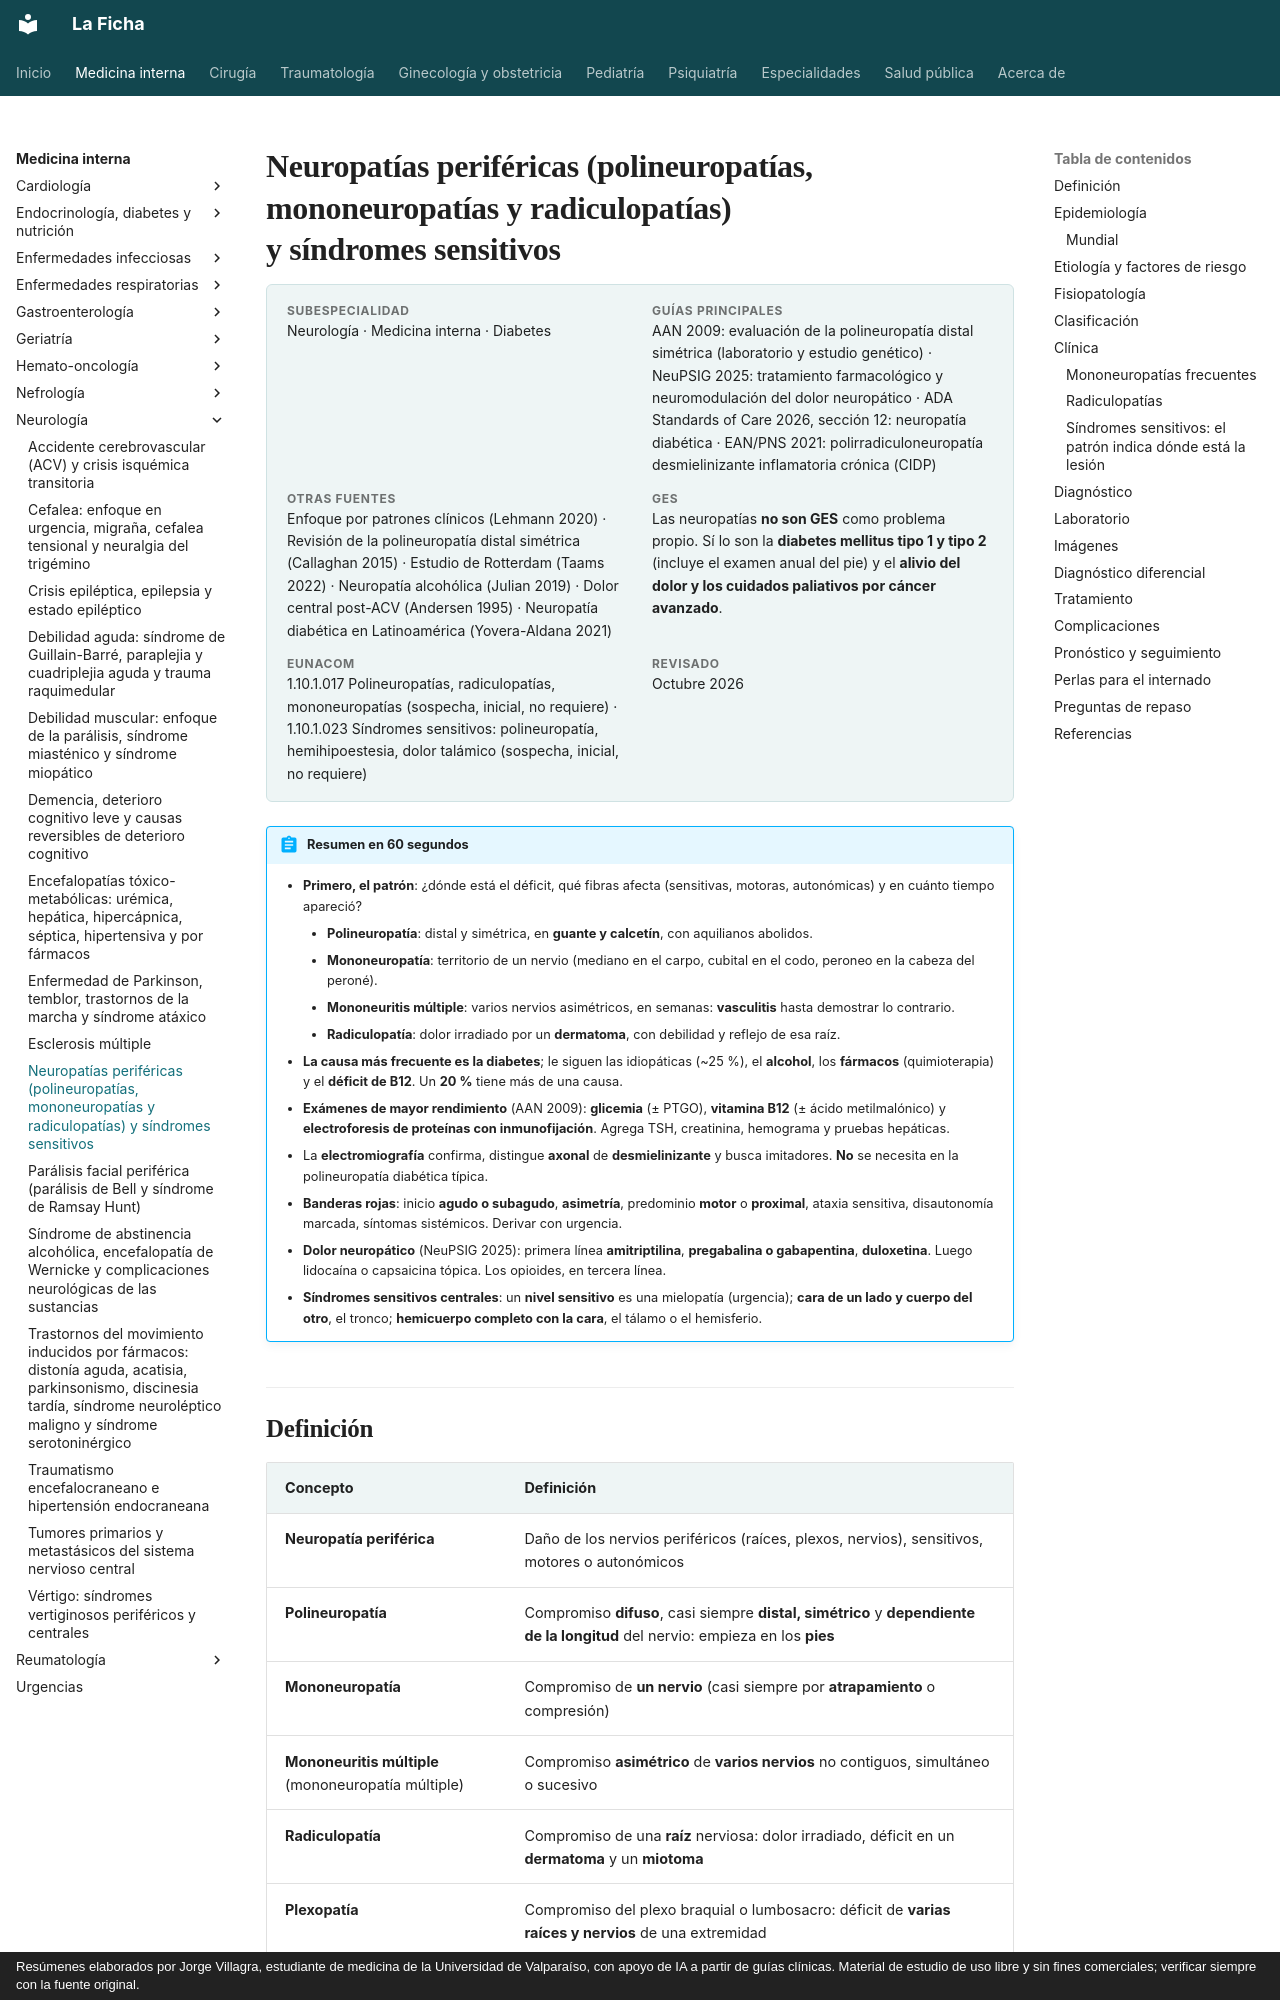

repository: jorgevillagrareyes-dotcom/Medicina-interna · page: neurologia/neuropatias-perifericas-y-sindromes-sensitivos.html · generator: mkdocs · copyright: Resúmenes elaborados por Jorge Villagra, estudiante de medicina de la Universidad de Valparaíso, con apoyo de IA a partir de guías clínicas. Material de estudio de uso libre y sin fines comerciales; verificar siempre con la fuente original.

---
tags:
  - Neurología
  - Frecuente en sala
---

# Neuropatías periféricas (polineuropatías, mononeuropatías y radiculopatías) y síndromes sensitivos

<div class="ficha" markdown>

**Subespecialidad**
Neurología · Medicina interna · Diabetes

**Guías principales**
AAN 2009: evaluación de la polineuropatía distal simétrica (laboratorio y estudio genético) · NeuPSIG 2025: tratamiento farmacológico y neuromodulación del dolor neuropático · ADA Standards of Care 2026, sección 12: neuropatía diabética · EAN/PNS 2021: polirradiculoneuropatía desmielinizante inflamatoria crónica (CIDP)

**Otras fuentes**
Enfoque por patrones clínicos (Lehmann 2020) · Revisión de la polineuropatía distal simétrica (Callaghan 2015) · Estudio de Rotterdam (Taams 2022) · Neuropatía alcohólica (Julian 2019) · Dolor central post-ACV (Andersen 1995) · Neuropatía diabética en Latinoamérica (Yovera-Aldana 2021)

**GES**
Las neuropatías **no son GES** como problema propio. Sí lo son la **diabetes mellitus tipo 1 y tipo 2** (incluye el examen anual del pie) y el **alivio del dolor y los cuidados paliativos por cáncer avanzado**.

**EUNACOM**
1.10.1.017 Polineuropatías, radiculopatías, mononeuropatías (sospecha, inicial, no requiere) · 1.10.1.023 Síndromes sensitivos: polineuropatía, hemihipoestesia, dolor talámico (sospecha, inicial, no requiere)

**Revisado**
Octubre 2026

</div>

!!! abstract "Resumen en 60 segundos"
    - **Primero, el patrón**: ¿dónde está el déficit, qué fibras afecta (sensitivas, motoras, autonómicas) y en cuánto tiempo apareció?
        - **Polineuropatía**: distal y simétrica, en **guante y calcetín**, con aquilianos abolidos.
        - **Mononeuropatía**: territorio de un nervio (mediano en el carpo, cubital en el codo, peroneo en la cabeza del peroné).
        - **Mononeuritis múltiple**: varios nervios asimétricos, en semanas: **vasculitis** hasta demostrar lo contrario.
        - **Radiculopatía**: dolor irradiado por un **dermatoma**, con debilidad y reflejo de esa raíz.
    - **La causa más frecuente es la diabetes**; le siguen las idiopáticas (~25 %), el **alcohol**, los **fármacos** (quimioterapia) y el **déficit de B12**. Un **20 %** tiene más de una causa.
    - **Exámenes de mayor rendimiento** (AAN 2009): **glicemia** (± PTGO), **vitamina B12** (± ácido metilmalónico) y **electroforesis de proteínas con inmunofijación**. Agrega TSH, creatinina, hemograma y pruebas hepáticas.
    - La **electromiografía** confirma, distingue **axonal** de **desmielinizante** y busca imitadores. **No** se necesita en la polineuropatía diabética típica.
    - **Banderas rojas**: inicio **agudo o subagudo**, **asimetría**, predominio **motor** o **proximal**, ataxia sensitiva, disautonomía marcada, síntomas sistémicos. Derivar con urgencia.
    - **Dolor neuropático** (NeuPSIG 2025): primera línea **amitriptilina**, **pregabalina o gabapentina**, **duloxetina**. Luego lidocaína o capsaicina tópica. Los opioides, en tercera línea.
    - **Síndromes sensitivos centrales**: un **nivel sensitivo** es una mielopatía (urgencia); **cara de un lado y cuerpo del otro**, el tronco; **hemicuerpo completo con la cara**, el tálamo o el hemisferio.
